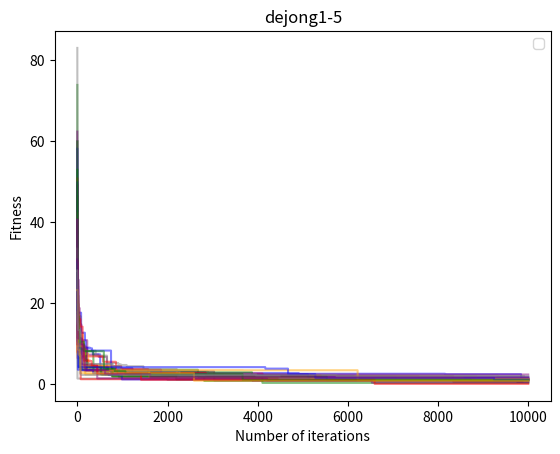

Write Python code to recreate this figure. (Note: this script raises an exception after producing the figure.)
import numpy as np
import matplotlib.pyplot as plt


# define 1st Dejong function
def dejong1(x):
    return sum(xi ** 2 for xi in x)


# define 2nd Dejong function
def dejong2(x):
    assert len(x) >= 2
    x = np.asarray(x)
    return np.sum(100.0 * (x[1:] - x[:-1] ** 2.0) ** 2.0 + (1 - x[:-1]) ** 2.0)


# define Schwefel function
def schwefel(x):
    n = len(x)
    return 418.9829 * n - np.sum([xi * np.sin(np.sqrt(abs(xi))) for xi in x])


# define Random Search algorithm
def random_search(objective_func, dim, n_iter, bounds):
    best_solution = None
    best_fitness = float('inf')
    fitness_progress = []

    for i in range(n_iter):
        # generate a random solution
        candidate_solution = np.random.uniform(bounds[0], bounds[1], dim)
        candidate_fitness = objective_func(candidate_solution)

        # compare fitness with best solution
        if candidate_fitness < best_fitness:
            best_solution = candidate_solution
            best_fitness = candidate_fitness

        fitness_progress.append(best_fitness)


    # return the best solution and fitness value
    return best_solution, best_fitness, fitness_progress


# set the parameters
dims = [5, 5, 5, 10, 10, 10]
# dims = [5, 10]
functions = [dejong1, dejong2, schwefel, dejong1, dejong2, schwefel]
# functions = [dejong1, dejong1]
bounds = [(-5, 5), (-5, 5), (-500, 500), (-5, 5), (-5, 5), (-500, 500)]
# bounds = [(-5, 5), (-5, 5)]
# n_iter = 5
n_iter = 10000
num_runs = 30

# run the algorithm for each function and dimension for num_runs times
all_best_fitness = []
all_best_fitness_for_run = []
colors = ['red', 'blue', 'green', 'orange', 'purple', 'gray']

# iterate over each function, dimension and bound
for i, (func, dim, bound) in enumerate(zip(functions, dims, bounds)):
    best_fitnesses = []
    best_fitness_for_run = []  # inicializace prázdného pole
    # iterate over each run
    for j in range(num_runs):
        best_solution, best_fitness, fitness_progress = random_search(func, dim, n_iter, bound)
        best_fitnesses.append(best_fitness)
        best_fitness_for_run.append(fitness_progress)  # přidání hodnoty do pole
        # plot the fitness progress for each run
        plt.plot(fitness_progress, color=colors[j%len(colors)], alpha=0.5)

    # plot the best fitness value for each function and dimension
    all_best_fitness.append(min(best_fitnesses))

    # calculate statistics from the best fitness values of each run
    print(f"Minimum: {func.__name__}-{dim} : {np.min(all_best_fitness)}")
    print(f"Maximum: {func.__name__}-{dim} : {np.max(all_best_fitness)}")
    print(f"Mean: {func.__name__}-{dim} : {np.mean(all_best_fitness)}")
    print(f"Median: {func.__name__}-{dim} : {np.median(all_best_fitness)}")
    print(f"Standard deviation: {func.__name__}-{dim} : {np.std(all_best_fitness)}\n\n")

    # set the plot title and axis labels
    plt.title(f'{func.__name__}-{dim}')
    plt.xlabel('Number of iterations')
    plt.ylabel('Fitness')
    plt.legend()

    # save the plot
    plt.savefig(f'C:/Users/<user>/Desktop/Garbage/{func.__name__}-{dim}-fitness-progress.png')
    plt.clf()

    plt.figure()

    mean_per_column = np.mean(best_fitness_for_run, axis=0)
    print(mean_per_column)
    plt.plot(np.arange(n_iter), mean_per_column, marker='x', markersize=1, label='Mean', color='green')

    min_per_column = np.min(best_fitness_for_run, axis=0)
    print(min_per_column)
    plt.plot(np.arange(n_iter), min_per_column, marker='o', markersize=1, label='Min', color='black')

    # set the plot title and axis labels
    plt.title(f'{func.__name__}-{dim}')
    plt.xlabel('Number of iterations')
    plt.ylabel('Fitness')
    plt.legend()

    # save the plot
    plt.savefig(f'C:/Users/<user>/Desktop/Garbage/second_plot_{func.__name__}-{dim}-min-mean.png')

    # clear the current figure
    plt.clf()
